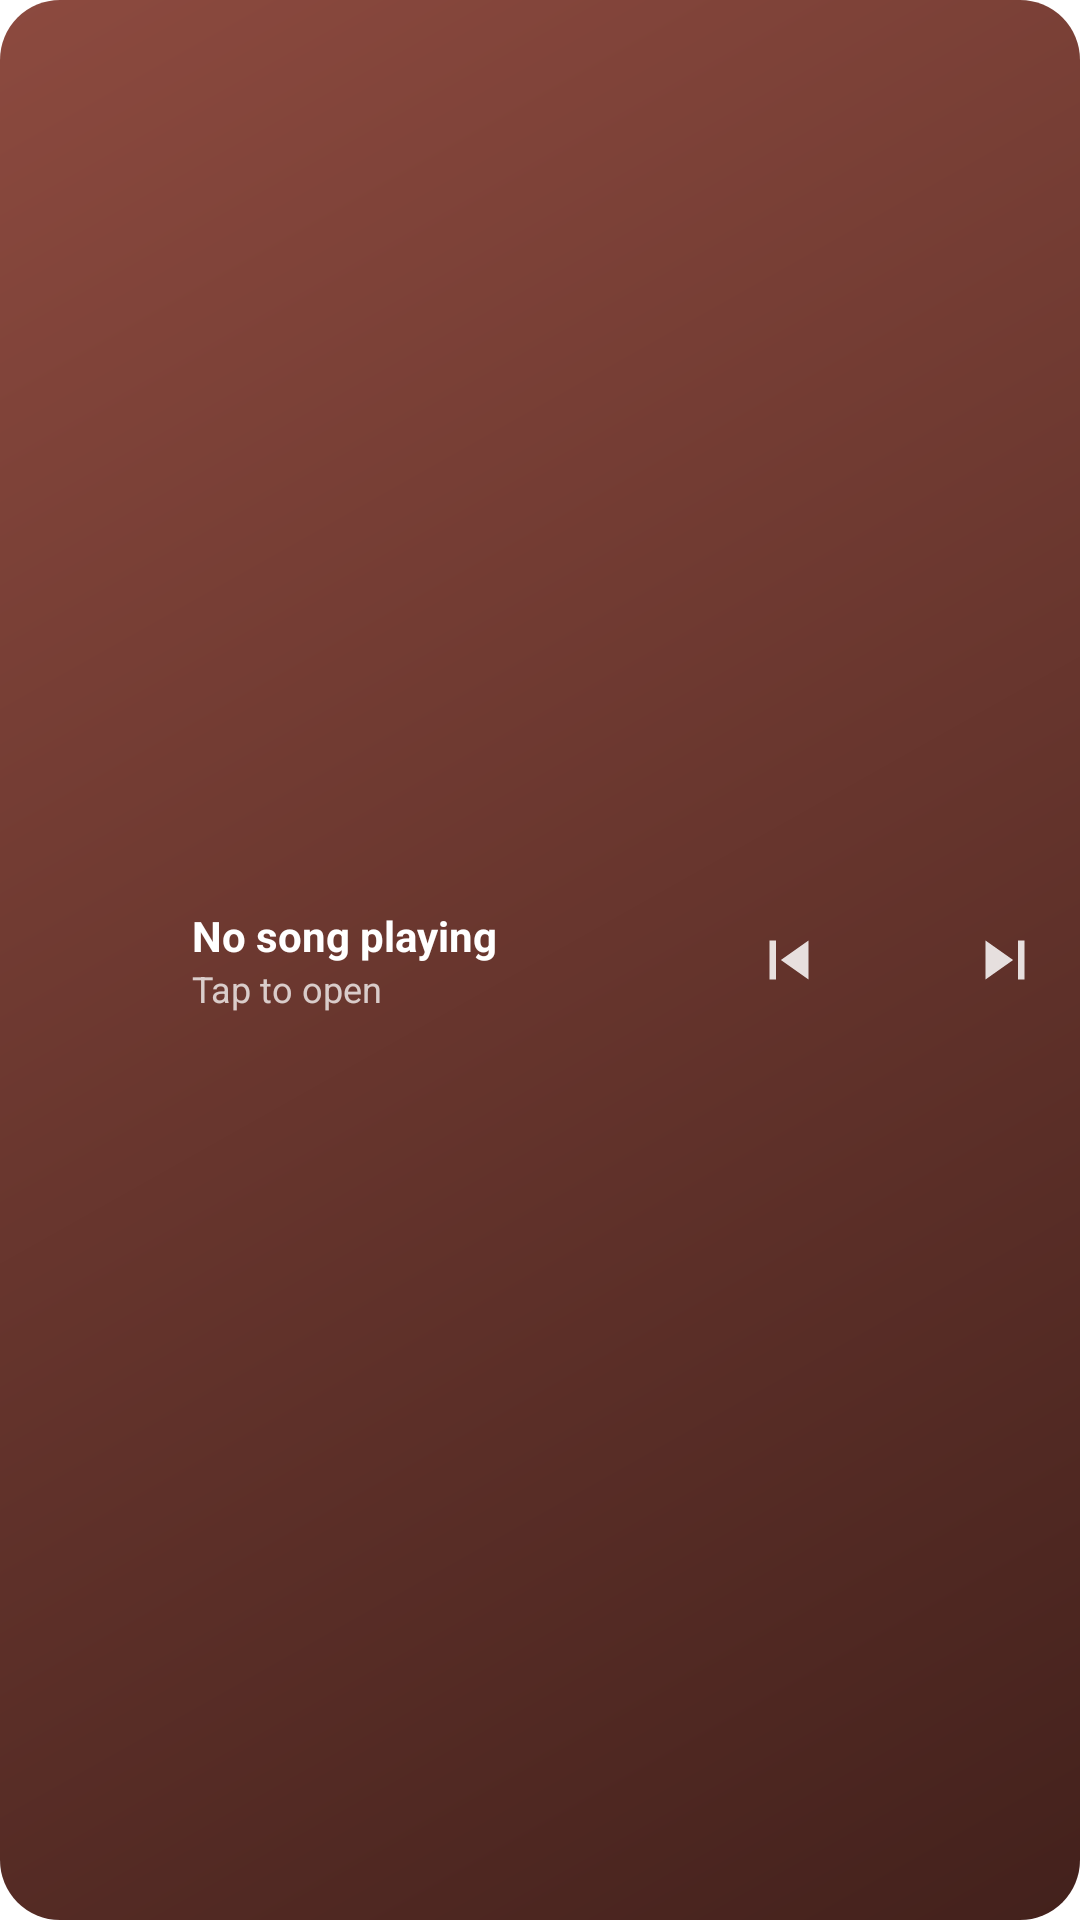

Here is an Android app screen rendered from its layout file. Give the layout XML and the strings, colors and styles it references.
<!-- AndroidManifest.xml: application theme Theme.Napster -->
<!-- res/layout/widget_now_playing_row.xml -->
<?xml version="1.0" encoding="utf-8"?>
<FrameLayout xmlns:android="http://schemas.android.com/apk/res/android"
    android:id="@android:id/background"
    android:layout_width="match_parent"
    android:layout_height="match_parent"
    android:theme="@style/Theme.Widget.Napster">

    <ImageView
        android:id="@+id/widget_np_row_bg"
        android:layout_width="match_parent"
        android:layout_height="match_parent"
        android:scaleType="fitXY"
        android:src="@drawable/widget_card_preview"
        android:contentDescription="@null" />

    <LinearLayout
        android:layout_width="match_parent"
        android:layout_height="match_parent"
        android:orientation="horizontal"
        android:gravity="center_vertical"
        android:paddingStart="8dp"
        android:paddingEnd="12dp"
        android:paddingTop="8dp"
        android:paddingBottom="8dp">

        <ImageView
            android:id="@+id/widget_np_row_album_art"
            android:layout_width="44dp"
            android:layout_height="44dp"
            android:scaleType="centerCrop"
            android:contentDescription="@string/album_art" />

        <LinearLayout
            android:layout_width="0dp"
            android:layout_height="wrap_content"
            android:layout_weight="1"
            android:layout_marginStart="12dp"
            android:layout_marginEnd="8dp"
            android:orientation="vertical">

            <TextView
                android:id="@+id/widget_np_row_title"
                android:layout_width="match_parent"
                android:layout_height="wrap_content"
                android:text="@string/not_playing"
                android:textSize="14sp"
                android:textStyle="bold"
                android:textColor="@color/widget_on_card"
                android:maxLines="1"
                android:ellipsize="end" />

            <TextView
                android:id="@+id/widget_np_row_artist"
                android:layout_width="match_parent"
                android:layout_height="wrap_content"
                android:text="@string/tap_to_play"
                android:textSize="12sp"
                android:alpha="0.75"
                android:textColor="@color/widget_on_card"
                android:maxLines="1"
                android:ellipsize="end" />
        </LinearLayout>

        <ImageView
            android:id="@+id/widget_np_row_prev"
            android:layout_width="26dp"
            android:layout_height="26dp"
            android:layout_marginEnd="10dp"
            android:alpha="0.85"
            android:src="@drawable/ic_widget_skip_previous"
            android:contentDescription="@string/previous" />

        <ImageView
            android:id="@+id/widget_np_row_play_pause"
            android:layout_width="26dp"
            android:layout_height="26dp"
            android:src="@drawable/ic_widget_play"
            android:contentDescription="@string/play_pause" />

        <ImageView
            android:id="@+id/widget_np_row_next"
            android:layout_width="26dp"
            android:layout_height="26dp"
            android:layout_marginStart="10dp"
            android:alpha="0.85"
            android:src="@drawable/ic_widget_skip_next"
            android:contentDescription="@string/next" />
    </LinearLayout>
</FrameLayout>
<!-- resources referenced by this layout -->
<resources>
  <color name="widget_on_card">#FFFFFFFF</color>
  <!-- drawable ic_widget_skip_next (drawable) -->
  <vector xmlns:android="http://schemas.android.com/apk/res/android"
      android:height="24dp"
      android:viewportHeight="24"
      android:viewportWidth="24"
      android:width="24dp">
      <path
          android:fillColor="#FFFFFFFF"
          android:pathData="M6,18l8.5,-6L6,6v12zM16,6v12h2V6h-2z"/>
  </vector>
  <!-- drawable ic_widget_skip_previous (drawable) -->
  <vector xmlns:android="http://schemas.android.com/apk/res/android"
      android:height="24dp"
      android:viewportHeight="24"
      android:viewportWidth="24"
      android:width="24dp">
      <path
          android:fillColor="#FFFFFFFF"
          android:pathData="M6,6h2v12L6,18zM9.5,12l8.5,6L18,6z"/>
  </vector>
  <!-- drawable widget_card_preview (drawable) -->
  <?xml version="1.0" encoding="utf-8"?>
  <shape xmlns:android="http://schemas.android.com/apk/res/android"
      android:shape="rectangle">
      <gradient
          android:angle="315"
          android:startColor="#8C4A3F"
          android:endColor="#43211C"
          android:type="linear" />
      <corners android:radius="20dp" />
  </shape>
  <string name="album_art">Album art</string>
  <string name="next">Next</string>
  <string name="not_playing">No song playing</string>
  <string name="play_pause">Play/Pause</string>
  <string name="previous">Previous</string>
  <string name="tap_to_play">Tap to open </string>
  <style name="Theme.Widget.Napster" parent="@android:style/Theme.DeviceDefault.DayNight">
          <item name="android:colorBackground">#E6E1E5</item>
      </style>
  <style name="Theme.Napster" parent="android:Theme.Material.Light.NoActionBar">
          <item name="android:windowContentOverlay">@null</item>
          <item name="android:windowDrawsSystemBarBackgrounds">true</item>
          <item name="android:windowMinWidthMinor">100%</item>
          <item name="android:windowMinWidthMajor">100%</item>
          <item name="android:windowNoTitle">true</item>
          <item name="android:windowBackground">#ffffff</item>
          <item name="android:enforceNavigationBarContrast" tools:ignore="NewApi">false</item>
          <item name="android:statusBarColor">@android:color/transparent</item>
          <item name="android:navigationBarColor">@android:color/transparent</item>
      </style>
</resources>
